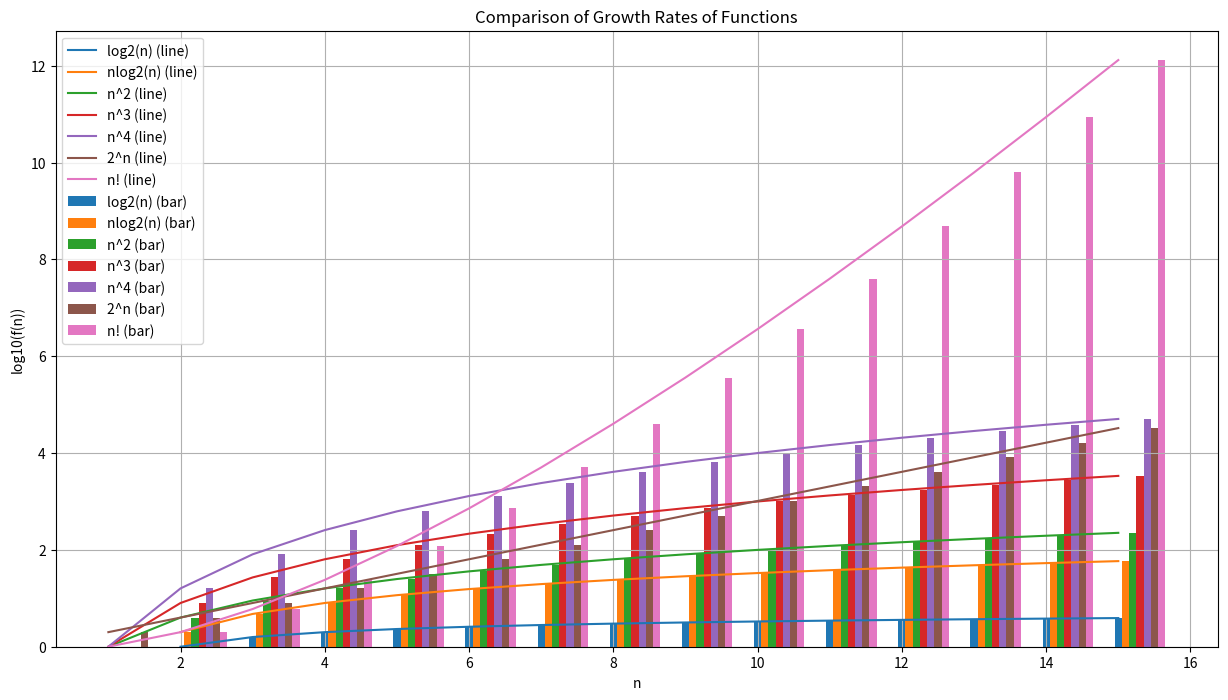

Python code for this plot:
"""Module to plot the line & bar graph for some given functions."""

import math

import matplotlib.pyplot as plt
import numpy as np

# Generate x-axis values (n from 1 to 15)
n = np.arange(1, 16)

# Define the functions and compute their logarithmic values (base 10)
log2n = np.log10(np.log2(n))
nlog2n = np.log10(n * np.log2(n))
n2 = np.log10(n**2)
n3 = np.log10(n**3)
n4 = np.log10(n**4)
twoN = np.log10(2**n)
nfact = np.log10([math.factorial(i) for i in n])

# Store functions in a dictionary
functions = {
    "log2(n)": log2n,
    "nlog2(n)": nlog2n,
    "n^2": n2,
    "n^3": n3,
    "n^4": n4,
    "2^n": twoN,
    "n!": nfact,
}

# Plotting the graphs
plt.figure(figsize=(15, 8))

# Plot line graphs
for name, values in functions.items():
    plt.plot(n, values, label=f"{name} (line)")

# Plot bar graphs
BAR_WIDTH = 0.1  # Set a non-zero width for bars
offsets = np.arange(len(functions)) * BAR_WIDTH  # Adjust offsets for each function
for i, (name, values) in enumerate(functions.items()):
    plt.bar(n + offsets[i], values, width=BAR_WIDTH, label=f"{name} (bar)")

# Add labels, title, and legend
plt.xlabel("n")
plt.ylabel("log10(f(n))")
plt.title("Comparison of Growth Rates of Functions")
plt.legend()
plt.grid()
plt.show()
